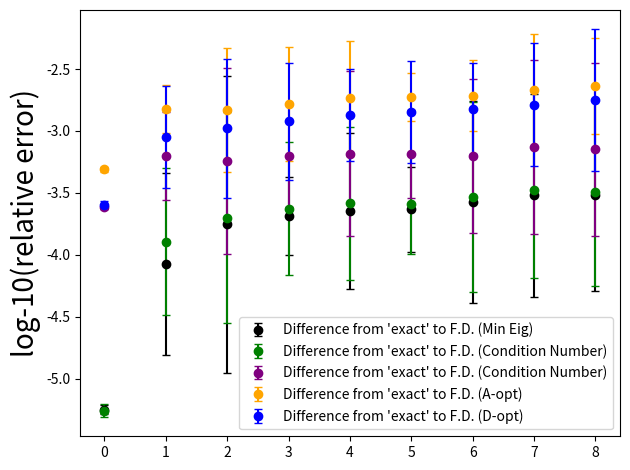

The matplotlib source for this figure:
import numpy as np
import copy


# Set up stat trackers for the 100 random samples
means_eig = []
means_k = []
means_logk = []
means_a = []
means_d = []

stds_eig = []
stds_k = []
stds_logk = []
stds_a = []
stds_d = []

for sizes in range(9):
    # Specify what dimension matrix (test_size x test_size)
    test_size = sizes + 2

    # Specify step length    
    eps = 0.0001

    # Set up stat trackers for the 100 random samples
    means_eig_int = []
    means_k_int = []
    means_logk_int = []
    means_a_int = []
    means_d_int = []

    # Generate random samples 100 times
    for sample in range(100):
        A = np.random.rand(test_size, test_size)
        A_psd = np.dot(A, A.transpose()) + (test_size * 2) * np.ones(test_size)  # Positive semidefinte matrix A_psd

        # A_psd = A

        # Vectors and values for the original matrix
        vals_psd, vecs_psd = np.linalg.eig(A_psd)
        min_eig = min(vals_psd)

        det = np.log(np.linalg.det(A_psd))

        cond = np.linalg.cond(A_psd)

        trace_inv = np.trace(np.linalg.inv(A_psd))

        residuals = []
        residuals_k = []
        residuals_logk = []
        residuals_a = []
        residuals_d = []

        # perturb each direction
        for i in range(test_size):
            for j in range(test_size):
                A_psd_new = copy.deepcopy(A_psd)
                A_psd_new[i, j] += eps

                # Calculate eigenvalues
                vals, vecs = np.linalg.eig(A_psd_new)
                min_eig_loc = np.argmin(vals)

                min_eig_vec = np.array([vecs[:, min_eig_loc]])  # Make this a matrix so transpose makes sense

                # Calculate the inverse and trace
                A_psd_new_inv = np.linalg.inv(A_psd_new)

                # Calculate the change in minimum eigenvalue
                change_min_eig = vals[min_eig_loc] - min_eig
                
                # Calculate the derivative matrix
                dEigdM = min_eig_vec * np.transpose(min_eig_vec)

                # Compare the FD value versus the "exact derivative"
                residuals.append((dEigdM[i, j] - (change_min_eig / eps)) / abs(dEigdM[i, j]))

                # Test the condition number changes
                max_eig_loc = np.argmax(vals)
                max_eig_vec = np.array([vecs[:, max_eig_loc]])  # Make this a matrix so transpose makes sense

                # new_cond = abs(vals[max_eig_loc] / vals[min_eig_loc])
                new_cond = np.linalg.cond(A_psd_new)

                diff_conds = new_cond - cond
                diff_logconds = np.log(new_cond) - np.log(cond)

                # Calculating the condition number change formula
                dEigmaxdM = max_eig_vec * np.transpose(max_eig_vec)
                dKdM = 1 / vals[min_eig_loc] * (dEigmaxdM - cond * dEigdM)
                dlnKdM = 1 / vals[max_eig_loc] * dEigmaxdM - 1 / vals[min_eig_loc] * dEigdM

                # Compare the FD value versus the "exact derivative"
                residuals_k.append((dKdM[i, j] - diff_conds / eps) / abs(dKdM[i, j]))
                residuals_logk.append((dlnKdM[i, j] - diff_logconds / eps) / abs(dlnKdM[i, j]))

                # Calculating the change in trace
                change_trace = np.trace(A_psd_new_inv) - trace_inv

                # Calculating the derivative value
                dAdM = -A_psd_new_inv @ A_psd_new_inv

                # compare the FD versus "exact derivative" for trace
                residuals_a.append((dAdM[i, j] - change_trace / eps) / abs(dAdM[i, j]))

                # New determinant
                new_det = np.log(np.linalg.det(A_psd_new))
                diff_dets = new_det - det

                # Calculating determinant change formula
                dDdM = A_psd_new_inv
                residuals_d.append((dDdM[i, j] - diff_dets / eps) / abs(dDdM[i, j]))
            
        # Calculate statistics on residual vectors
        residuals = np.log10(abs(np.array(residuals)))
        residuals_k = np.log10(abs(np.array(residuals_k)))
        residuals_logk = np.log10(abs(np.array(residuals_logk)))
        residuals_a = np.log10(abs(np.array(residuals_a)))
        residuals_d = np.log10(abs(np.array(residuals_d)))

        means_eig_int.append(np.mean(residuals))
        means_k_int.append(np.mean(residuals_k))
        means_logk_int.append(np.mean(residuals_logk))
        means_a_int.append(np.mean(residuals_a))
        means_d_int.append(np.mean(residuals_d))

    means_eig.append(np.mean(np.array(means_eig_int)))
    means_k.append(np.mean(np.array(means_k_int)))
    means_logk.append(np.mean(np.array(means_logk_int)))
    means_a.append(np.mean(np.array(means_a_int)))
    means_d.append(np.mean(np.array(means_d_int)))
    print("Test_size: ")
    print(test_size)
    print("Means length: ")
    print(len(means_eig_int))

    stds_eig.append(np.std(residuals))
    stds_k.append(np.std(residuals_k))
    stds_logk.append(np.std(residuals_logk))
    stds_a.append(np.std(residuals_a))
    stds_d.append(np.std(residuals_d))

import matplotlib.pyplot as plt

plt.errorbar(range(len(means_eig)), means_eig, yerr=stds_eig, capsize=3, color='black', fmt='o', label='Difference from \'exact\' to F.D. (Min Eig)')
plt.errorbar(range(len(means_k)), means_k, yerr=stds_k, capsize=3, color='green', fmt='o', label='Difference from \'exact\' to F.D. (Condition Number)')
plt.errorbar(range(len(means_k)), means_logk, yerr=stds_logk, capsize=3, color='purple', fmt='o', label='Difference from \'exact\' to F.D. (Condition Number)')
plt.errorbar(range(len(means_a)), means_a, yerr=stds_a, capsize=3, color='orange', fmt='o', label='Difference from \'exact\' to F.D. (A-opt)')
plt.errorbar(range(len(means_d)), means_d, yerr=stds_d, capsize=3, color='blue', fmt='o', label='Difference from \'exact\' to F.D. (D-opt)')

plt.ylabel("log-10(relative error)", fontsize=20)
plt.legend()
plt.tight_layout()
plt.show()